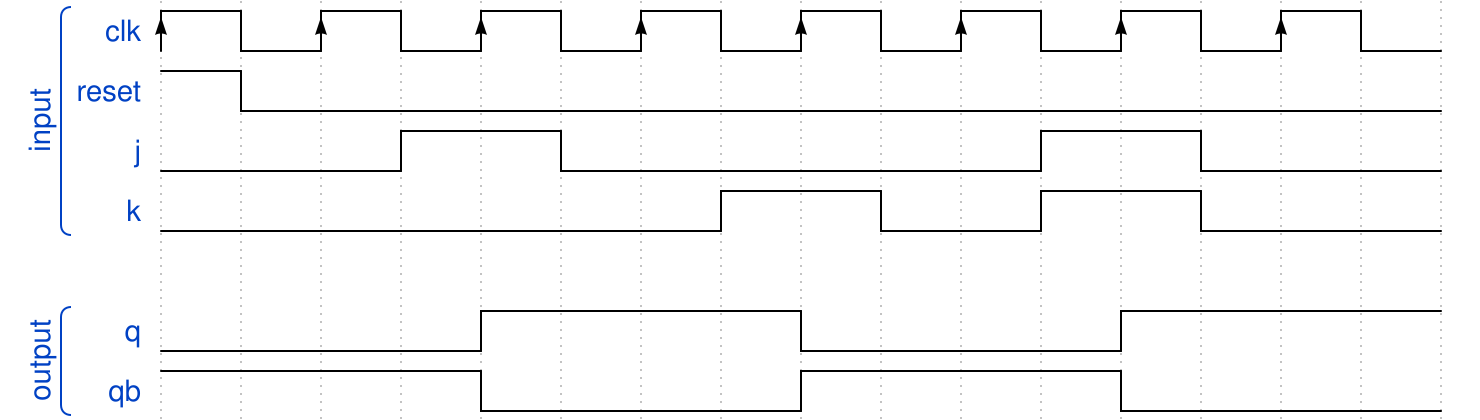

Here is a digital timing diagram. Give the WaveJSON source that produces it.

{"signal": [
   ["input",
    {"name": "clk", "wave": "P.......", "period": 2},
    {"name": "reset", "wave" : "hl.............."},
    {"name": "j", "wave": "l..h.l.....h.l.."},
    {"name": "k", "wave": "l......h.l.h.l.."}],
    {},
   ["output",
    {"name": "q", "wave": "l...h...l...h..."},
    {"name":"qb", "wave": "h...l...h...l..."}]]}